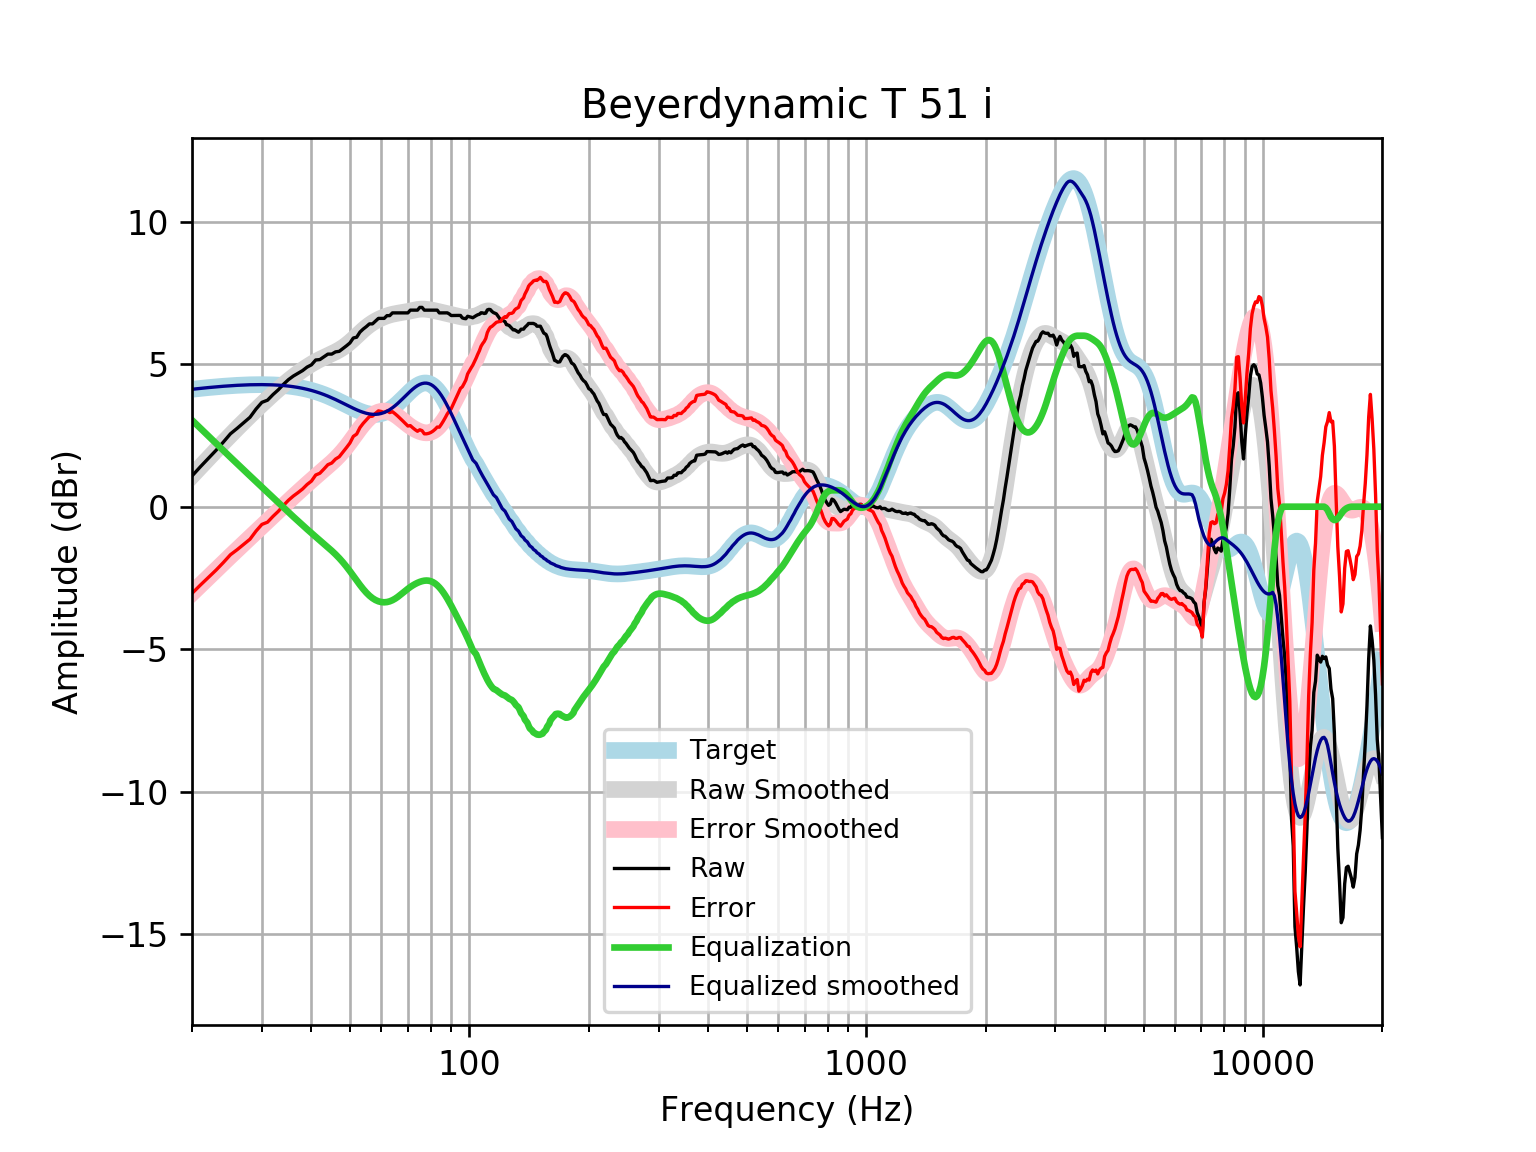

Data behind this chart, as committed beside it:
frequency, raw, error, smoothed, error_smoothed, equalization, equalized_raw, equalized_smoothed, target
20, 1.078, -3.043, 1.083, -3.038, 3.038, 4.115, 4.121, 4.121
21, 1.402, -2.75, 1.398, -2.754, 2.754, 4.156, 4.152, 4.152
22, 1.698, -2.483, 1.699, -2.482, 2.482, 4.179, 4.18, 4.18
23, 1.981, -2.225, 1.984, -2.221, 2.221, 4.201, 4.205, 4.205
24, 2.27, -1.957, 2.256, -1.971, 1.971, 4.241, 4.227, 4.227
25, 2.559, -1.686, 2.511, -1.733, 1.733, 4.292, 4.245, 4.245
26, 2.752, -1.507, 2.753, -1.507, 1.507, 4.259, 4.259, 4.259
27, 2.95, -1.32, 2.98, -1.29, 1.29, 4.241, 4.271, 4.271
28, 3.138, -1.141, 3.196, -1.083, 1.083, 4.22, 4.279, 4.278
29, 3.427, -0.856, 3.401, -0.8822, 0.8822, 4.309, 4.283, 4.283
30, 3.662, -0.6222, 3.596, -0.6884, 0.6884, 4.35, 4.284, 4.284
31, 3.738, -0.5435, 3.781, -0.5005, 0.5005, 4.238, 4.281, 4.281
32, 3.935, -0.3402, 3.957, -0.3183, 0.3183, 4.253, 4.275, 4.275
33, 4.102, -0.1632, 4.123, -0.142, 0.142, 4.244, 4.265, 4.265
34, 4.295, 0.04342, 4.279, 0.02824, -0.02824, 4.266, 4.251, 4.251
35, 4.458, 0.2251, 4.426, 0.1924, -0.1924, 4.266, 4.233, 4.233
36, 4.584, 0.3724, 4.562, 0.3504, -0.3504, 4.233, 4.211, 4.211
37, 4.68, 0.495, 4.687, 0.5027, -0.5027, 4.178, 4.185, 4.185
38, 4.777, 0.622, 4.803, 0.6494, -0.6494, 4.127, 4.154, 4.155
39, 4.899, 0.7794, 4.909, 0.7905, -0.7905, 4.109, 4.119, 4.12
40, 4.978, 0.8979, 5.006, 0.9263, -0.9263, 4.052, 4.079, 4.08
41, 5.148, 1.112, 5.092, 1.057, -1.057, 4.092, 4.035, 4.037
42, 5.162, 1.174, 5.17, 1.182, -1.182, 3.98, 3.987, 3.989
43, 5.259, 1.322, 5.24, 1.304, -1.304, 3.954, 3.935, 3.937
44, 5.355, 1.474, 5.305, 1.425, -1.425, 3.93, 3.88, 3.881
45, 5.355, 1.532, 5.368, 1.547, -1.547, 3.808, 3.821, 3.823
46, 5.433, 1.671, 5.433, 1.673, -1.673, 3.76, 3.76, 3.762
47, 5.452, 1.752, 5.504, 1.807, -1.807, 3.645, 3.698, 3.7
48, 5.548, 1.912, 5.584, 1.949, -1.949, 3.599, 3.635, 3.636
49, 5.644, 2.071, 5.674, 2.102, -2.102, 3.543, 3.572, 3.574
50, 5.746, 2.233, 5.774, 2.262, -2.262, 3.484, 3.512, 3.512
51, 5.921, 2.467, 5.88, 2.426, -2.426, 3.494, 3.454, 3.454
52, 5.948, 2.548, 5.989, 2.589, -2.589, 3.358, 3.4, 3.4
53, 6.127, 2.775, 6.098, 2.745, -2.745, 3.381, 3.352, 3.351
54, 6.233, 2.923, 6.201, 2.889, -2.889, 3.344, 3.311, 3.31
55, 6.319, 3.043, 6.295, 3.017, -3.017, 3.303, 3.279, 3.276
56, 6.416, 3.163, 6.379, 3.124, -3.124, 3.292, 3.255, 3.253
57, 6.416, 3.177, 6.453, 3.211, -3.211, 3.205, 3.242, 3.239
58, 6.512, 3.275, 6.516, 3.276, -3.276, 3.236, 3.24, 3.237
59, 6.609, 3.362, 6.571, 3.321, -3.321, 3.287, 3.25, 3.246
60, 6.609, 3.341, 6.619, 3.347, -3.347, 3.261, 3.272, 3.268
61, 6.609, 3.307, 6.661, 3.355, -3.355, 3.253, 3.305, 3.301
62, 6.705, 3.359, 6.697, 3.347, -3.347, 3.358, 3.35, 3.346
63, 6.705, 3.303, 6.728, 3.322, -3.322, 3.383, 3.406, 3.402
64, 6.801, 3.334, 6.753, 3.282, -3.282, 3.52, 3.471, 3.468
65, 6.801, 3.26, 6.774, 3.229, -3.229, 3.572, 3.545, 3.542
66, 6.801, 3.179, 6.791, 3.166, -3.166, 3.635, 3.625, 3.622
67, 6.801, 3.094, 6.805, 3.096, -3.096, 3.705, 3.709, 3.707
68, 6.801, 3.006, 6.819, 3.023, -3.023, 3.778, 3.796, 3.796
69, 6.801, 2.918, 6.835, 2.951, -2.951, 3.851, 3.884, 3.884
70, 6.801, 2.831, 6.852, 2.882, -2.882, 3.919, 3.97, 3.97
71, 6.898, 2.845, 6.87, 2.819, -2.819, 4.079, 4.051, 4.053
72, 6.898, 2.77, 6.889, 2.763, -2.763, 4.135, 4.126, 4.128
73, 6.898, 2.703, 6.907, 2.715, -2.715, 4.183, 4.192, 4.195
74, 6.898, 2.647, 6.921, 2.673, -2.673, 4.225, 4.248, 4.251
75, 6.994, 2.699, 6.931, 2.639, -2.639, 4.355, 4.291, 4.295
76, 6.994, 2.669, 6.935, 2.614, -2.614, 4.381, 4.321, 4.325
77, 6.898, 2.557, 6.934, 2.597, -2.597, 4.301, 4.336, 4.341
78, 6.898, 2.557, 6.927, 2.591, -2.591, 4.307, 4.336, 4.34
79, 6.898, 2.574, 6.917, 2.597, -2.597, 4.3, 4.32, 4.324
... 553 more rows
